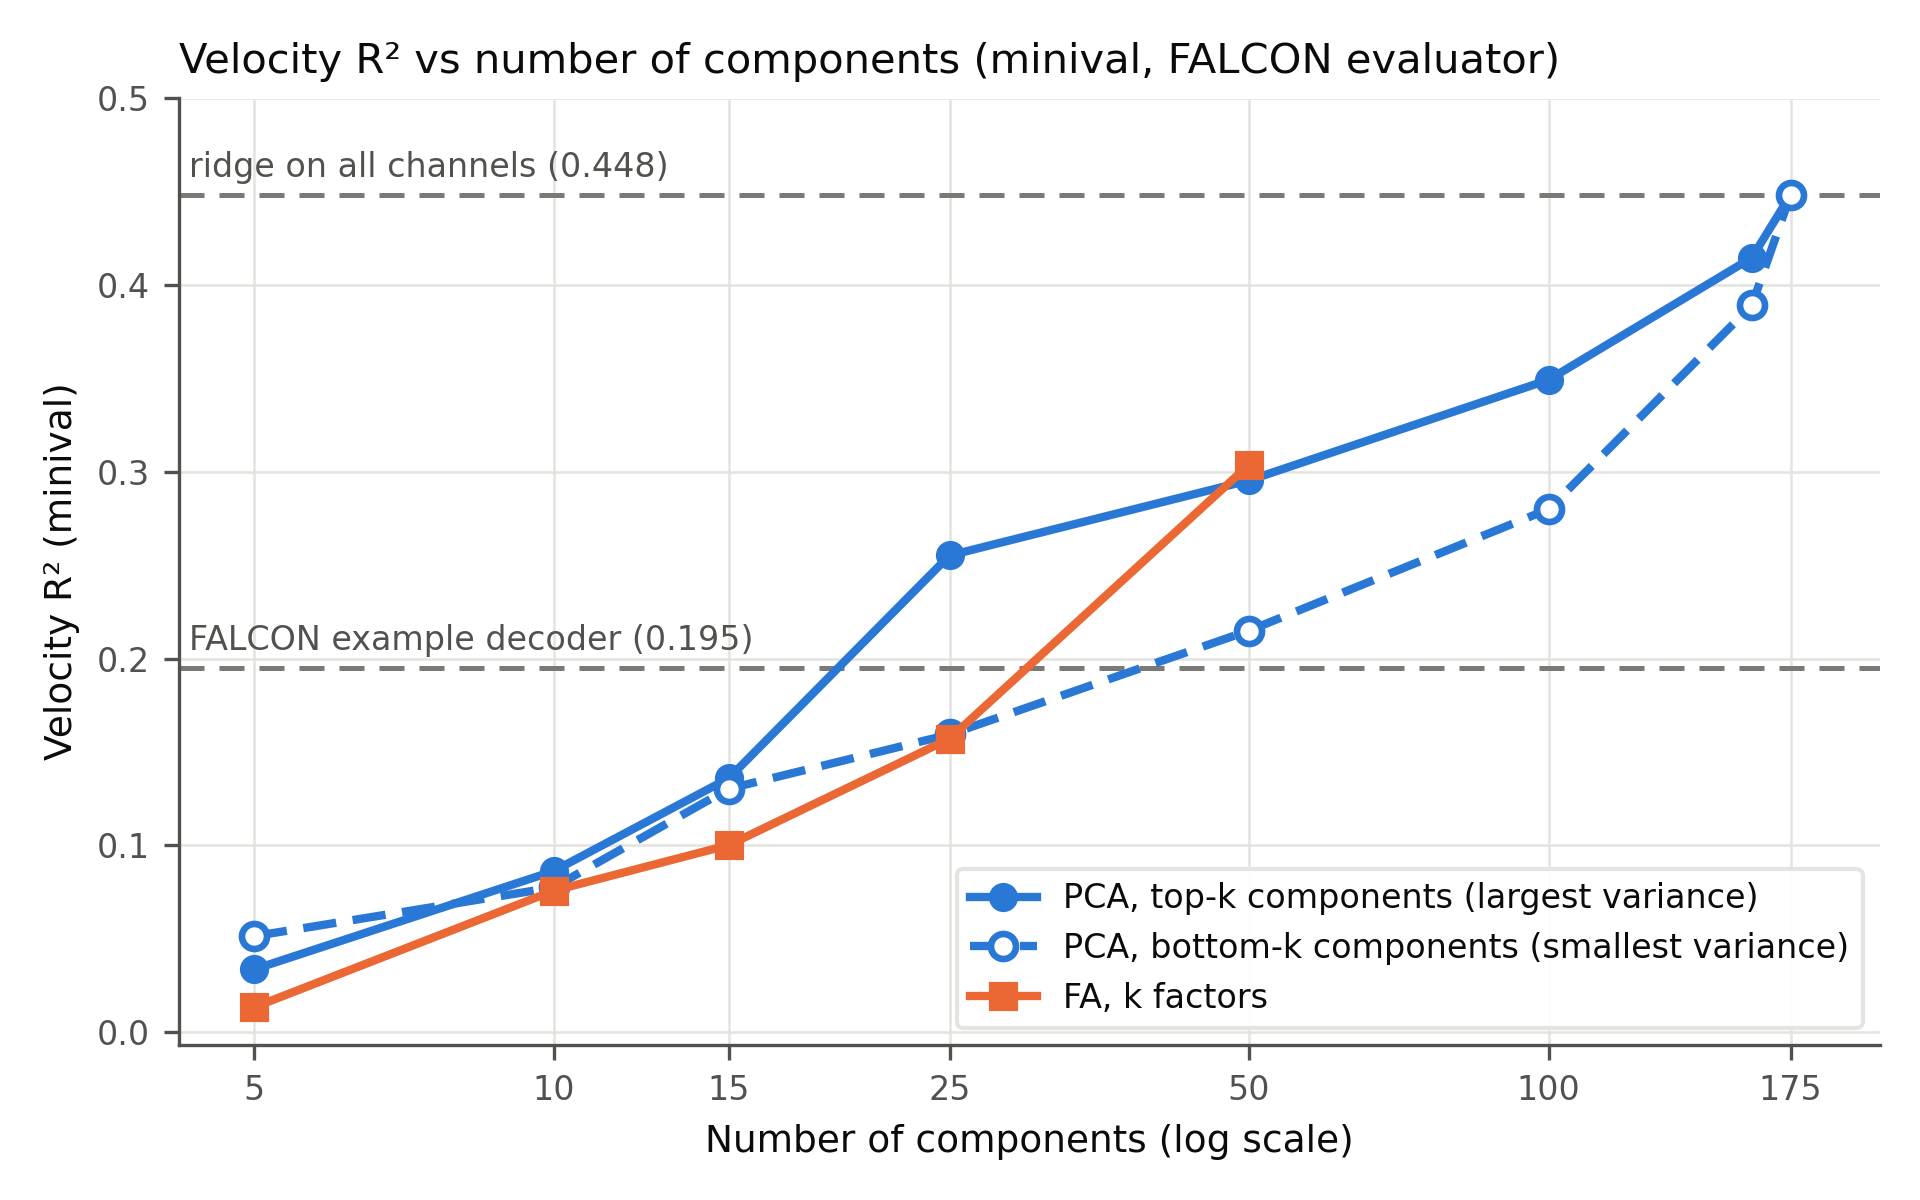

Values plotted in this chart, from the file beside it:
method, k, r2, r2_sd_days, var_frac, alpha, alpha_selection, alpha_at_edge, val_r2_calib, r2_block, n_features
PCA_top, 5, 0.03346, 0.01558, 0.07944, 316.2, 80/20 calib (as ridge_h50), False, 0.02532, 0.03346, 250
PCA_top, 10, 0.08612, 0.02594, 0.1237, 10000, 80/20 calib (as ridge_h50), False, 0.08446, 0.08612, 500
PCA_top, 15, 0.1359, 0.02437, 0.1593, 1, 80/20 calib (as ridge_h50), True, 0.1357, 0.1359, 750
PCA_top, 25, 0.2552, 0.02921, 0.2206, 1, 80/20 calib (as ridge_h50), True, 0.2293, 0.2552, 1250
PCA_top, 50, 0.2955, 0.03221, 0.3657, 10000, 80/20 calib (as ridge_h50), False, 0.2742, 0.2955, 2500
PCA_top, 100, 0.3493, 0.02917, 0.6418, 31623, 80/20 calib (as ridge_h50), False, 0.3114, 0.3493, 5000
PCA_top, 160, 0.4147, 0.04009, 0.937, 31623, 80/20 calib (as ridge_h50), False, 0.3647, 0.4147, 8000
PCA_top, 175, 0.4483, 0.04268, 1, 31623, 80/20 calib (as ridge_h50), False, 0.3922, 0.4483, 8750
PCA_bottom, 5, 0.05129, 0.02031, 0.02022, 1000, 80/20 calib (as ridge_h50), False, 0.04599, 0.05129, 250
PCA_bottom, 10, 0.07737, 0.02135, 0.04127, 10000, 80/20 calib (as ridge_h50), False, 0.07051, 0.07737, 500
PCA_bottom, 15, 0.1302, 0.02872, 0.06303, 10000, 80/20 calib (as ridge_h50), False, 0.09911, 0.1302, 750
PCA_bottom, 25, 0.1593, 0.02982, 0.1084, 10000, 80/20 calib (as ridge_h50), False, 0.1367, 0.1593, 1250
PCA_bottom, 50, 0.215, 0.03289, 0.2292, 10000, 80/20 calib (as ridge_h50), False, 0.1824, 0.215, 2500
PCA_bottom, 100, 0.28, 0.03974, 0.4939, 31623, 80/20 calib (as ridge_h50), False, 0.2538, 0.28, 5000
PCA_bottom, 160, 0.3892, 0.04338, 0.8407, 31623, 80/20 calib (as ridge_h50), False, 0.3361, 0.3892, 8000
PCA_bottom, 175, 0.4483, 0.04268, 1, 31623, 80/20 calib (as ridge_h50), False, 0.3922, 0.4483, 8750
FA_top, 5, 0.01316, 0.004411, 0.05541, 3.16228e+06, leave-one-day-out held-in (as FA_d15), False, 0.009409, 0.01316, 250
FA_top, 10, 0.0756, 0.0158, 0.07597, 1e+06, leave-one-day-out held-in (as FA_d15), False, 0.04894, 0.0756, 500
FA_top, 15, 0.1001, 0.01201, 0.08771, 1e+06, leave-one-day-out held-in (as FA_d15), False, 0.0709, 0.1001, 750
FA_top, 25, 0.157, 0.01337, 0.1011, 1e+06, leave-one-day-out held-in (as FA_d15), False, 0.1231, 0.157, 1250
FA_top, 50, 0.3039, 0.01467, 0.1204, 316228, leave-one-day-out held-in (as FA_d15), False, 0.2141, 0.3039, 2500
